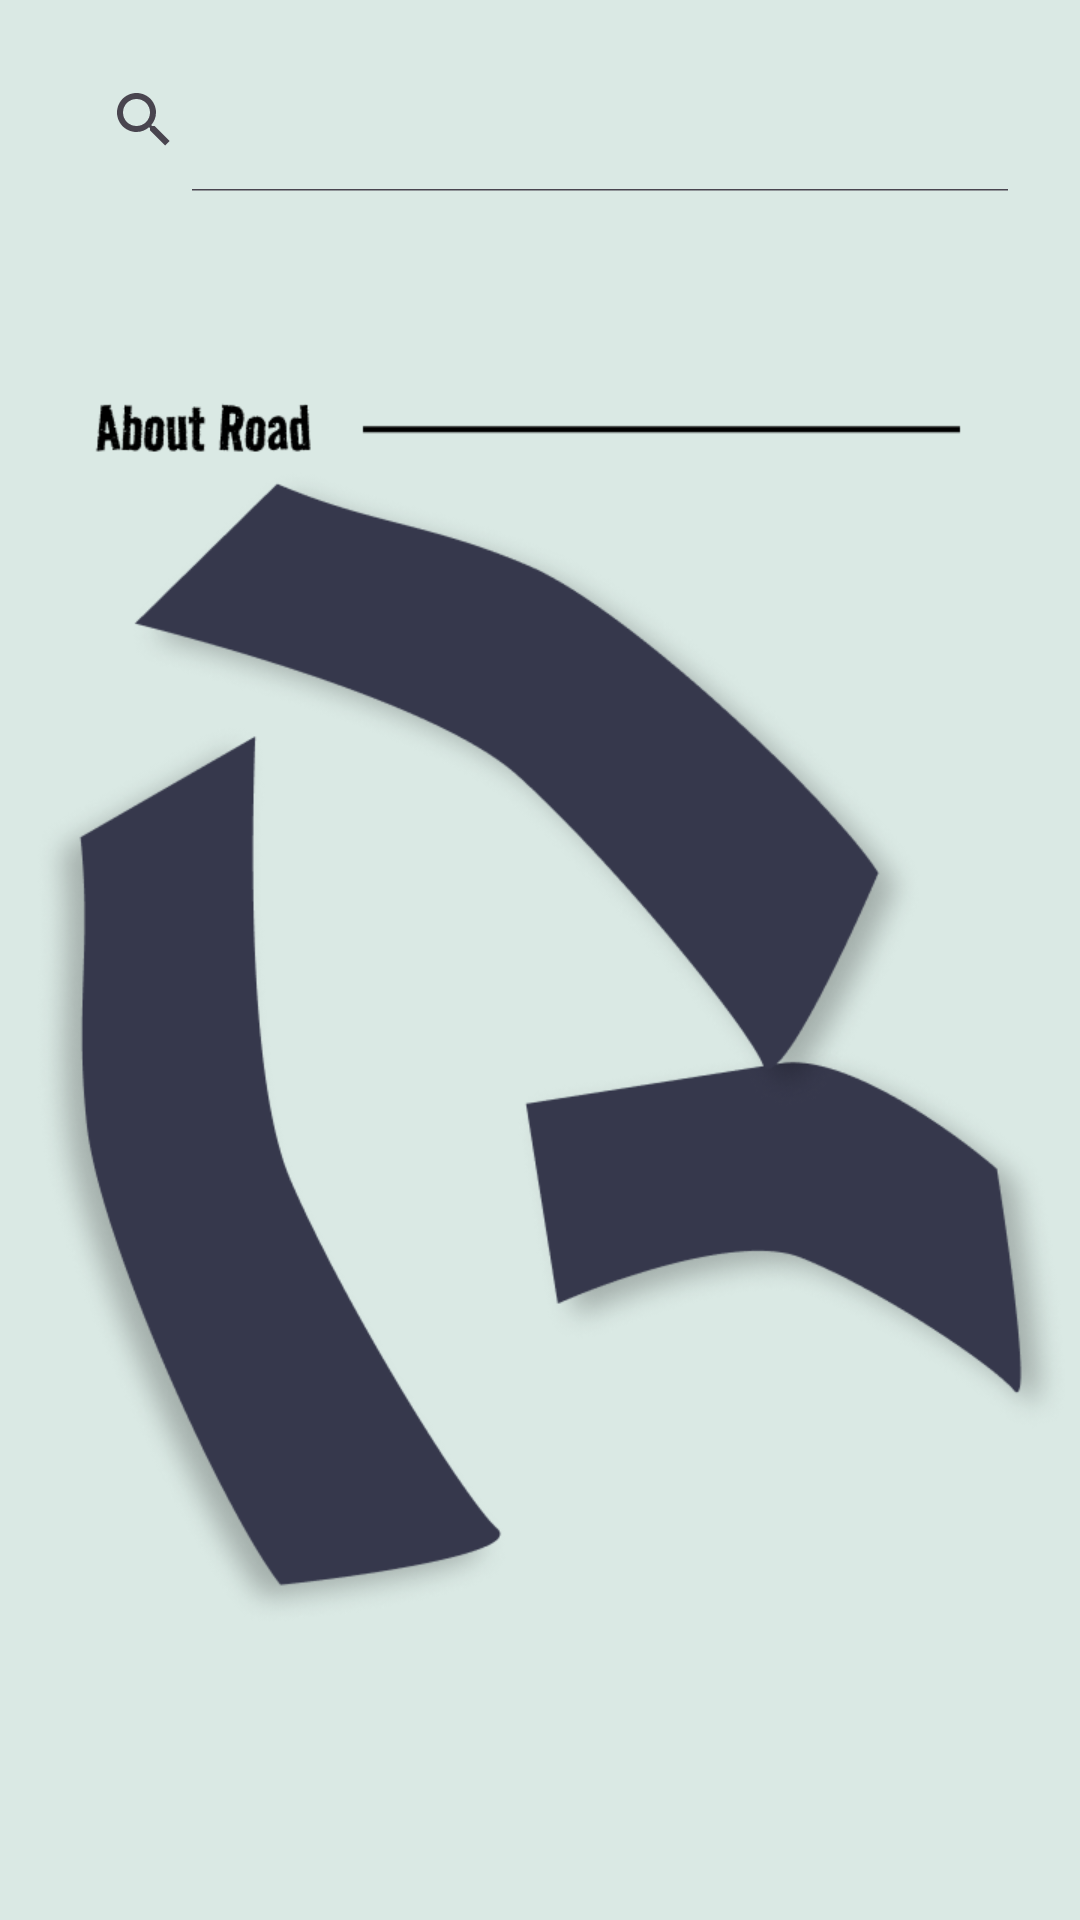

Android layout source for this screen:
<!-- AndroidManifest.xml: application theme Theme.RoDexApp -->
<!-- res/layout/activity_search.xml -->
<?xml version="1.0" encoding="utf-8"?>
<RelativeLayout
    xmlns:android="http://schemas.android.com/apk/res/android"
    xmlns:app="http://schemas.android.com/apk/res-auto"
    xmlns:tools="http://schemas.android.com/tools"
    android:id="@+id/search_main"
    android:background="@drawable/back_dashboard"
    android:layout_width="match_parent"
    android:layout_height="match_parent">

    <androidx.appcompat.widget.SearchView
        android:id="@+id/searchBar"
        android:layout_width="match_parent"
        android:layout_height="wrap_content"
        android:layout_margin="16dp"
        android:queryHint="Search..."
        app:iconifiedByDefault="false" />

    <ImageView
        android:layout_width="wrap_content"
        android:layout_height="wrap_content"
        android:src="@drawable/notfound"
        android:layout_below="@+id/searchBar"
        android:id="@+id/imgNotFound"
        android:visibility="gone"
        />

    <androidx.recyclerview.widget.RecyclerView
        android:id="@+id/rv_user"
        android:layout_width="match_parent"
        android:layout_height="match_parent"
        android:layout_below="@id/searchBar"
        android:layout_marginTop="14dp"
        tools:listitem="@layout/list_item" />

    <ProgressBar
        android:id="@+id/progressBar"
        android:layout_width="wrap_content"
        android:layout_height="wrap_content"
        android:layout_centerInParent="true"
        android:visibility="gone" />

</RelativeLayout>
<!-- res/layout/list_item.xml (included above) -->
<androidx.cardview.widget.CardView
    xmlns:android="http://schemas.android.com/apk/res/android"
    xmlns:tools="http://schemas.android.com/tools"
    xmlns:app="http://schemas.android.com/apk/res-auto"
    xmlns:card_view="http://schemas.android.com/apk/res-auto"
    android:layout_width="match_parent"
    android:layout_height="wrap_content"
    android:layout_gravity="center"
    android:id="@+id/card_view"
    android:layout_marginStart="8dp"
    android:layout_marginTop="4dp"
    android:layout_marginEnd="8dp"
    android:layout_marginBottom="4dp"
    card_view:cardCornerRadius="10dp">

    <androidx.constraintlayout.widget.ConstraintLayout
        android:layout_width="match_parent"
        android:layout_height="120dp"
        android:background="@drawable/stroke_cardview"
        android:padding="10dp">

        <ImageView
            android:id="@+id/iv_road"
            android:layout_width="150dp"
            android:layout_height="100dp"
            android:scaleType="centerCrop"
            android:background="@drawable/imageview_corner"
            android:clipToOutline="true"
            app:layout_constraintBottom_toBottomOf="parent"
            app:layout_constraintStart_toStartOf="parent"
            app:layout_constraintTop_toTopOf="parent"
            tools:src="@drawable/ex_picture"/>

        <TextView
            android:id="@+id/tv_road_type"
            android:layout_width="0dp"
            android:layout_height="wrap_content"
            android:layout_marginStart="8dp"
            android:layout_marginEnd="8dp"
            android:layout_toEndOf="@id/iv_road"
            android:textSize="16sp"
            android:textStyle="bold"
            card_view:layout_constraintEnd_toEndOf="parent"
            card_view:layout_constraintStart_toEndOf="@+id/iv_road"
            card_view:layout_constraintTop_toTopOf="@+id/iv_road"
            tools:text="@string/road_type"/>

        <TextView
            android:id="@+id/tv_description"
            android:layout_width="0dp"
            android:layout_height="0dp"
            android:layout_marginTop="8dp"
            android:ellipsize="end"
            android:maxLines="5"
            card_view:layout_constraintBottom_toBottomOf="@+id/iv_road"
            card_view:layout_constraintEnd_toEndOf="@+id/tv_road_type"
            card_view:layout_constraintStart_toStartOf="@+id/tv_road_type"
            card_view:layout_constraintTop_toBottomOf="@+id/tv_road_type"
            card_view:layout_constraintVertical_bias="0.0"
            tools:text="@string/description"/>

    </androidx.constraintlayout.widget.ConstraintLayout>

</androidx.cardview.widget.CardView>
<!-- resources referenced by this layout -->
<resources>
  <!-- drawable back_dashboard: png bitmap (drawable, 86669 bytes) -->
  <!-- drawable ex_picture: png bitmap (drawable, 75562 bytes) -->
  <!-- drawable imageview_corner (drawable) -->
  <shape xmlns:android="http://schemas.android.com/apk/res/android"
      android:shape="rectangle">
      <corners android:radius="10dp"/> 
      <solid android:color="@android:color/transparent"/>
  </shape>
  <!-- drawable notfound: png bitmap (drawable, 117335 bytes) -->
  <!-- drawable stroke_cardview (drawable) -->
  <layer-list xmlns:android="http://schemas.android.com/apk/res/android">
      
      <item>
          <shape android:shape="rectangle" >
              <solid android:color="@android:color/white"/> 
          </shape>
      </item>
      
      <item android:left="1dp" android:right="1dp" android:top="1dp" android:bottom="1dp">
          <shape android:shape="rectangle">
              <solid android:color="@android:color/transparent"/>
              <corners android:radius="10dp"/>
              <stroke
                  android:width="3dp" android:color="@android:color/holo_green_dark"/> 
          </shape>
      </item>
  </layer-list>
  <string name="description">Here is the detailed description</string>
  <style name="Theme.RoDexApp" parent="Base.Theme.RoDexApp" />
  <style name="Base.Theme.RoDexApp" parent="Theme.Material3.DayNight.NoActionBar">
          
          
          <item name="android:windowActivityTransitions">true</item>
          <item name="android:windowEnterTransition">@android:transition/explode</item>
          <item name="android:windowExitTransition">@android:transition/explode</item>
      </style>
</resources>
